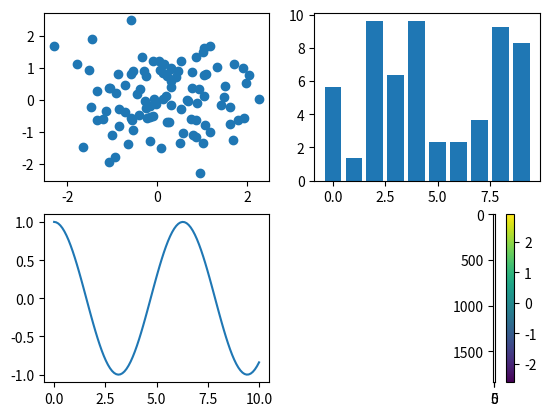

Recreate this plot in Python. (Note: this script raises an exception after producing the figure.)
import numpy as np
import matplotlib.pyplot as plt

fig, ax = plt.subplots(2,2)

x= np.random.randn(100)
y= np.random.randn(100)
ax[0,0].scatter(x,y)
x= np.arange(10)
y= np.random.uniform(1,10,10)
ax[0,1].bar(x,y)
x = np.linspace(0,10,100)
y = np.cos(x)
ax[1,0].plot(x,y)
z = np.random.uniform(0,1,(5,5))
ax[1,1].imshow(z)

data = np.random.randn(10, 10)
plt.imshow(data)
plt.colorbar()

f1 = np.random.randn(100000)
plt.hist(f1, bins=200, color ='red', alpha = 7,\
         label='avg = 0 , std = 1')
plt.axis([-8,8,-2,2500])

plt.show()
